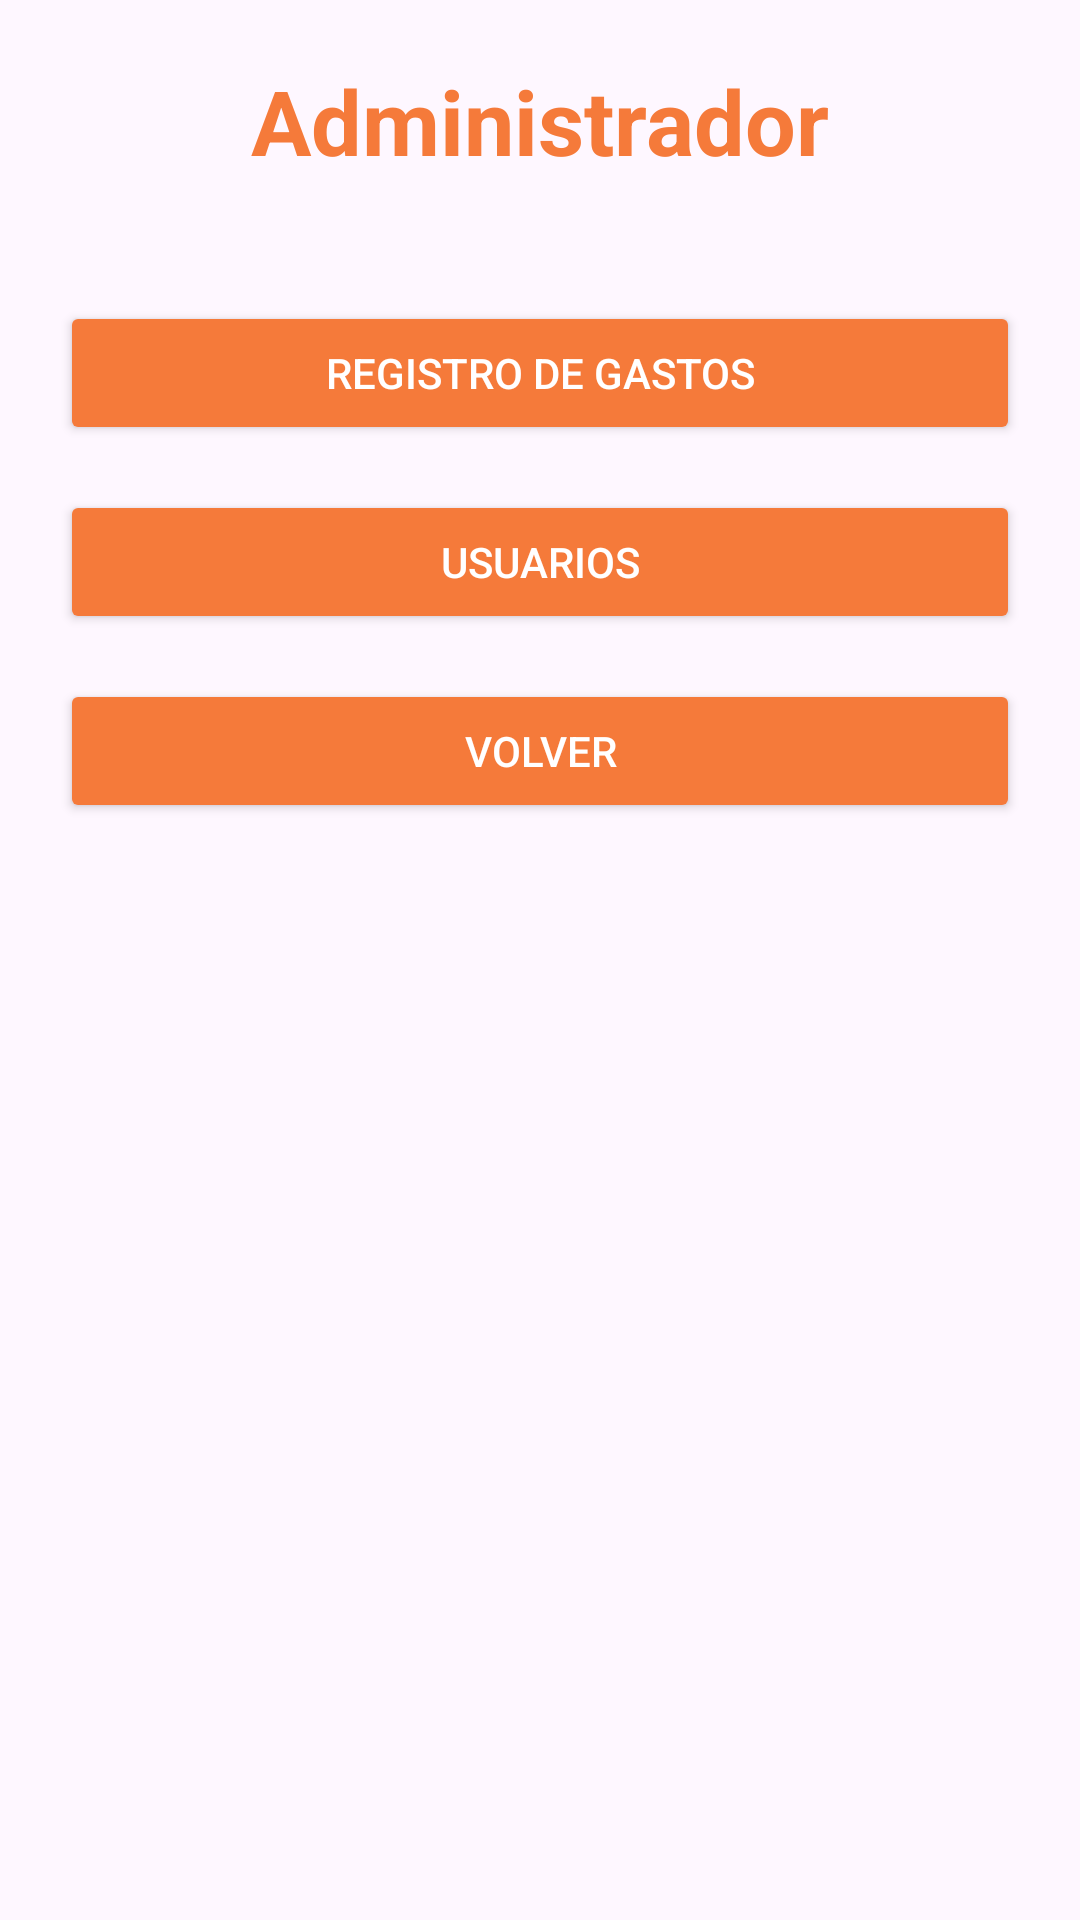

Layout XML and referenced resources for this Android screen:
<!-- AndroidManifest.xml: application theme Theme.TiendaOly -->
<!-- res/layout/activity_administrador.xml -->
<?xml version="1.0" encoding="utf-8"?>
<androidx.constraintlayout.widget.ConstraintLayout
    xmlns:android="http://schemas.android.com/apk/res/android"
    xmlns:app="http://schemas.android.com/apk/res-auto"
    xmlns:tools="http://schemas.android.com/tools"
    android:id="@+id/main"
    android:layout_width="match_parent"
    android:layout_height="match_parent"
    android:padding="20dp"
    tools:context=".Vistas.administrador">

    
    <TextView
        android:id="@+id/txtTituloAdmin"
        android:layout_width="wrap_content"
        android:layout_height="wrap_content"
        android:text="Administrador"
        android:textSize="30sp"
        android:textStyle="bold"
        android:textColor="#f57a3a"
        app:layout_constraintTop_toTopOf="parent"
        app:layout_constraintStart_toStartOf="parent"
        app:layout_constraintEnd_toEndOf="parent"/>

    
    <LinearLayout
        android:id="@+id/contenedorBotones"
        android:layout_width="match_parent"
        android:layout_height="wrap_content"
        android:orientation="vertical"
        android:gravity="center"
        android:layout_marginTop="40dp"
        app:layout_constraintTop_toBottomOf="@id/txtTituloAdmin"
        app:layout_constraintStart_toStartOf="parent"
        app:layout_constraintEnd_toEndOf="parent">

        
        <Button
            android:id="@+id/btnRegistroGastos"
            android:layout_width="match_parent"
            android:layout_height="wrap_content"
            android:text="Registro de gastos"
            android:backgroundTint="#f57a3a"
            android:textColor="#FFFFFF"
            android:padding="12dp"
            android:layout_marginBottom="15dp"/>

        
        <Button
            android:id="@+id/btnUsuarios"
            android:layout_width="match_parent"
            android:layout_height="wrap_content"
            android:text="Usuarios"
            android:backgroundTint="#f57a3a"
            android:textColor="#FFFFFF"
            android:padding="12dp"
            android:layout_marginBottom="15dp"/>

        
        <Button
            android:id="@+id/btnVolver"
            android:layout_width="match_parent"
            android:layout_height="wrap_content"
            android:text="Volver"
            android:backgroundTint="#f57a3a"
            android:textColor="#FFFFFF"
            android:padding="12dp" />

    </LinearLayout>

</androidx.constraintlayout.widget.ConstraintLayout>
<!-- resources referenced by this layout -->
<resources>
  <style name="Theme.TiendaOly" parent="Base.Theme.TiendaOly" />
  <style name="Base.Theme.TiendaOly" parent="Theme.Material3.DayNight.NoActionBar">
          
          
      </style>
</resources>
